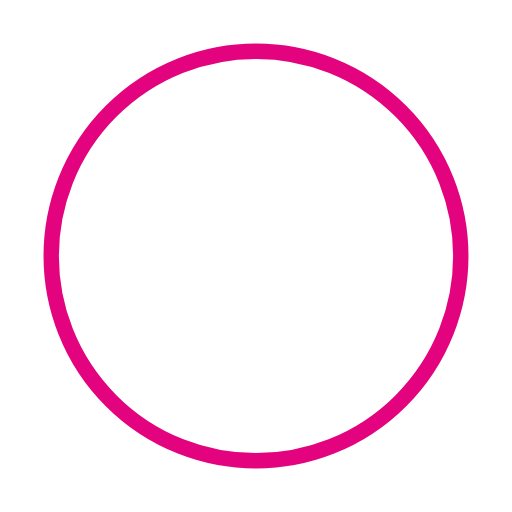
t = 0.00 s
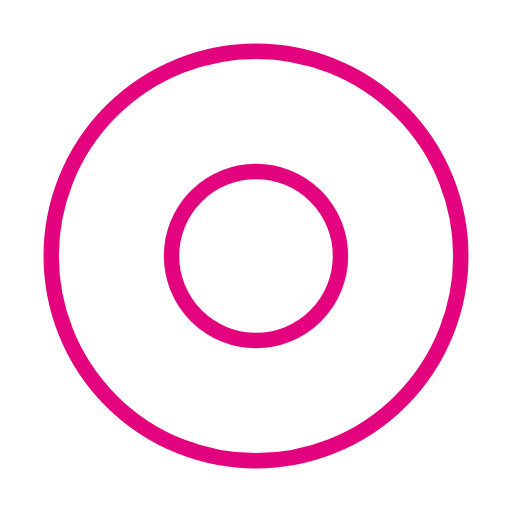
t = 0.50 s
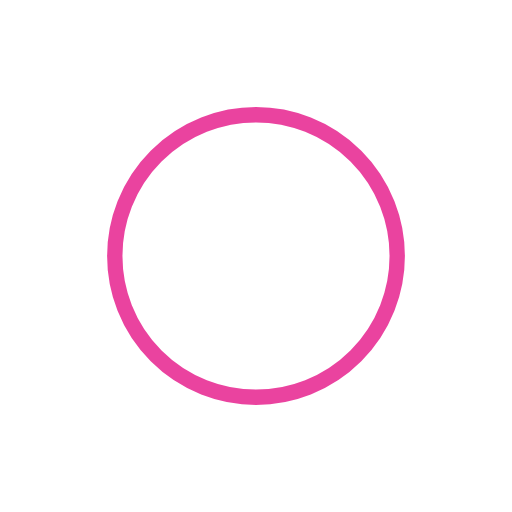
t = 1.00 s
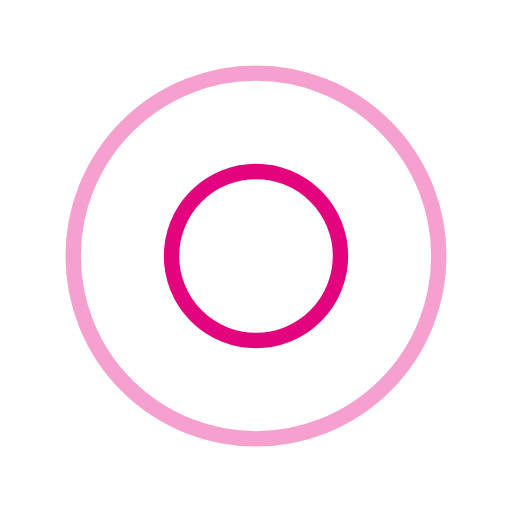
t = 1.50 s
t = 2.00 s: frame unchanged from t = 1.00 s, image omitted
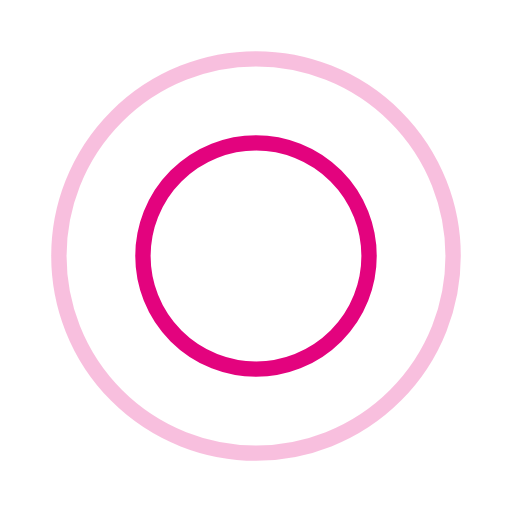
t = 2.67 s

The animated SVG that drew these frames (rendered in a browser with its animation timeline set to each time). Animation: 4 SMIL elements (animate=4); one cycle of 3.00 s, repeats indefinitely.

<?xml version="1.0" encoding="utf-8"?><svg width='80px' height='80px' xmlns="http://www.w3.org/2000/svg" viewBox="0 0 100 100" preserveAspectRatio="xMidYMid" class="uil-ripple"><rect x="0" y="0" width="100" height="100" fill="none" class="bk"></rect><g> <animate attributeName="opacity" dur="2s" repeatCount="indefinite" begin="0s" keyTimes="0;0.33;1" values="1;1;0"></animate><circle cx="50" cy="50" r="40" stroke="#e3037e" fill="none" stroke-width="3" stroke-linecap="round"><animate attributeName="r" dur="2s" repeatCount="indefinite" begin="0s" keyTimes="0;0.33;1" values="0;22;44"></animate></circle></g><g><animate attributeName="opacity" dur="2s" repeatCount="indefinite" begin="1s" keyTimes="0;0.33;1" values="1;1;0"></animate><circle cx="50" cy="50" r="40" stroke="#e3037e" fill="none" stroke-width="3" stroke-linecap="round"><animate attributeName="r" dur="2s" repeatCount="indefinite" begin="1s" keyTimes="0;0.33;1" values="0;22;44"></animate></circle></g></svg>
